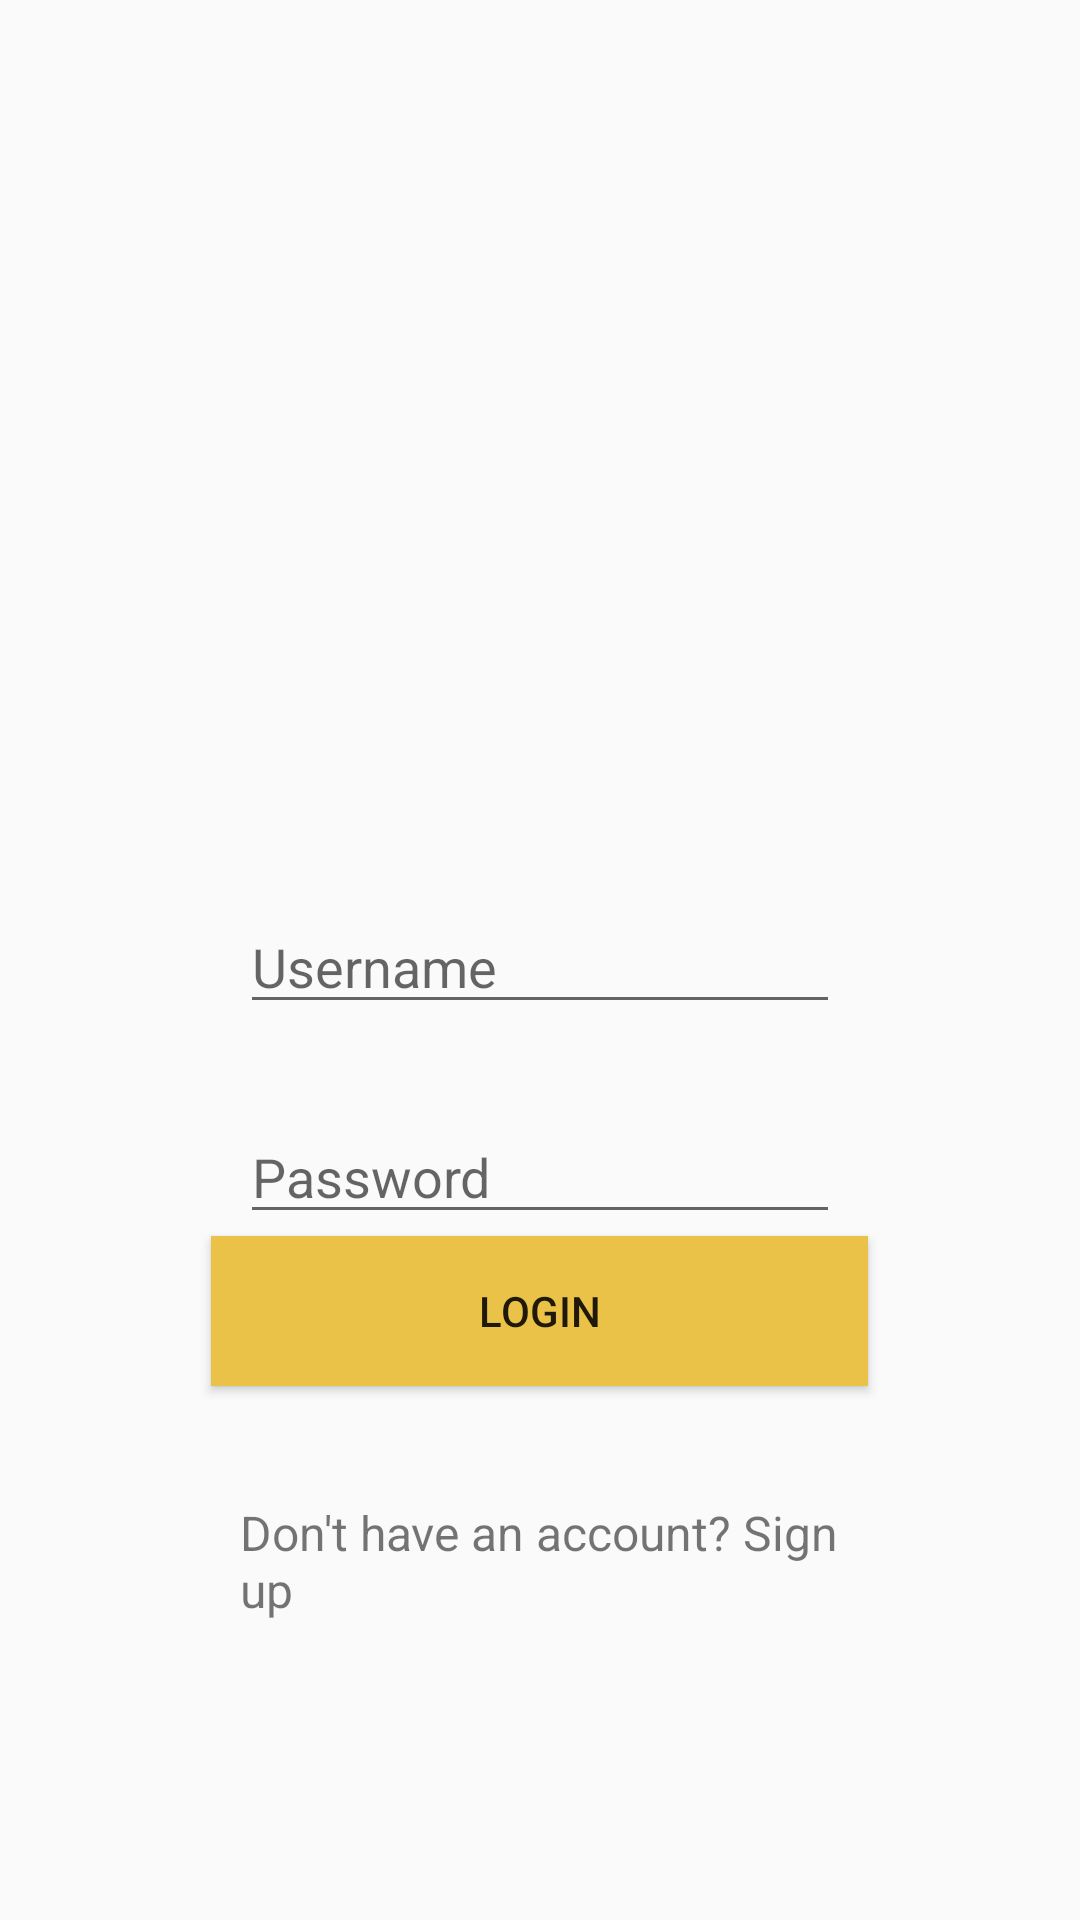

Reconstruct the res/layout file that produces this screen, plus the resources it refers to.
<!-- AndroidManifest.xml: application theme AppTheme -->
<!-- res/layout/fragment_login.xml -->
<?xml version="1.0" encoding="utf-8"?>
<FrameLayout xmlns:android="http://schemas.android.com/apk/res/android"
    xmlns:tools="http://schemas.android.com/tools"
    android:layout_width="match_parent"
    android:layout_height="match_parent"
    tools:context=".LoginFragment">

    <EditText
        android:id="@+id/text_password"
        android:layout_width="wrap_content"
        android:layout_height="wrap_content"
        android:layout_marginHorizontal="80dp"
        android:layout_marginTop="370dp"
        android:ems="10"
        android:layout_gravity="center_horizontal"
        android:inputType="textPassword"
        android:hint="@string/textview_password"
        />


    <EditText
        android:id="@+id/text_username"
        android:layout_width="wrap_content"
        android:layout_height="wrap_content"
        android:layout_alignParentTop="true"
        android:layout_alignStart="@+id/text_password"
        android:layout_marginTop="300dp"
        android:layout_marginHorizontal="80dp"
        android:ems="10"
        android:layout_gravity="center_horizontal"
        android:inputType="textPersonName"
        android:hint="@string/textview_username"
        />

    <Button
        android:id="@+id/button_login"
        android:layout_width="219dp"
        android:layout_height="50dp"
        android:layout_marginHorizontal="80dp"
        android:layout_marginVertical="412dp"
        android:text="@string/button_login"
        android:layout_gravity="center_horizontal"
        android:background="@color/colorPrimaryDark"/>


    <TextView
        android:id="@+id/no_account"
        android:layout_width="wrap_content"
        android:layout_height="wrap_content"
        android:layout_marginTop="500dp"
        android:layout_marginHorizontal="80dp"
        android:layout_gravity="center_horizontal"
        android:textSize="16dp"
        android:text="@string/login_fragment"
        />

    <ImageView
        android:id="@+id/imageView4"
        android:layout_width="216dp"
        android:layout_height="212dp"
        android:layout_marginHorizontal="80dp"
        android:layout_marginTop="50dp"
        android:src="@drawable/roundlogo"
        android:layout_gravity="center_horizontal"/>
</FrameLayout>
<!-- resources referenced by this layout -->
<resources>
  <color name="colorPrimaryDark">#EBC248</color>
  <string name="button_login">Login</string>
  <string name="login_fragment">Don\'t have an account? Sign up</string>
  <string name="textview_password">Password</string>
  <string name="textview_username">Username</string>
  <style name="AppTheme" parent="Theme.AppCompat.Light.NoActionBar">
          
          <item name="colorPrimary">@color/colorPrimary</item>
          <item name="colorPrimaryDark">@color/colorPrimaryDark</item>
          <item name="colorAccent">@color/colorAccent</item>
      </style>
  <color name="colorPrimary">#FF9800</color>
  <color name="colorAccent">#FF4081</color>
</resources>
